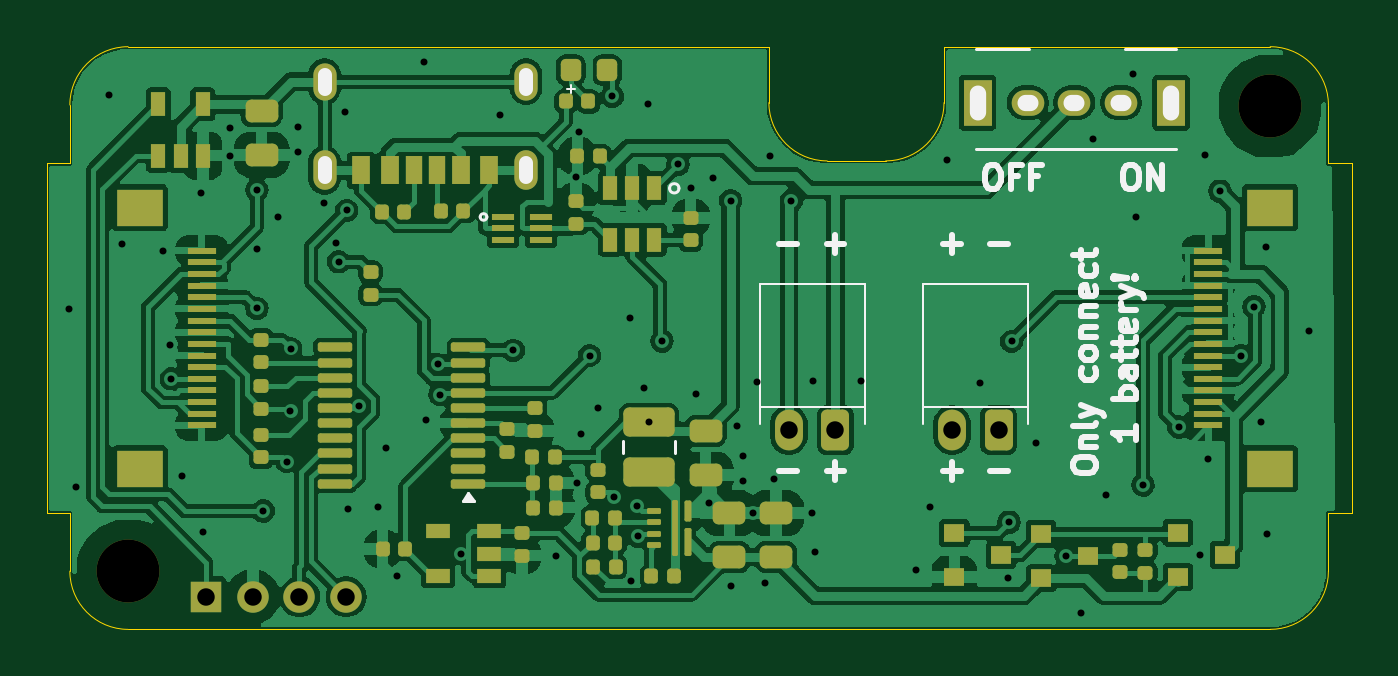
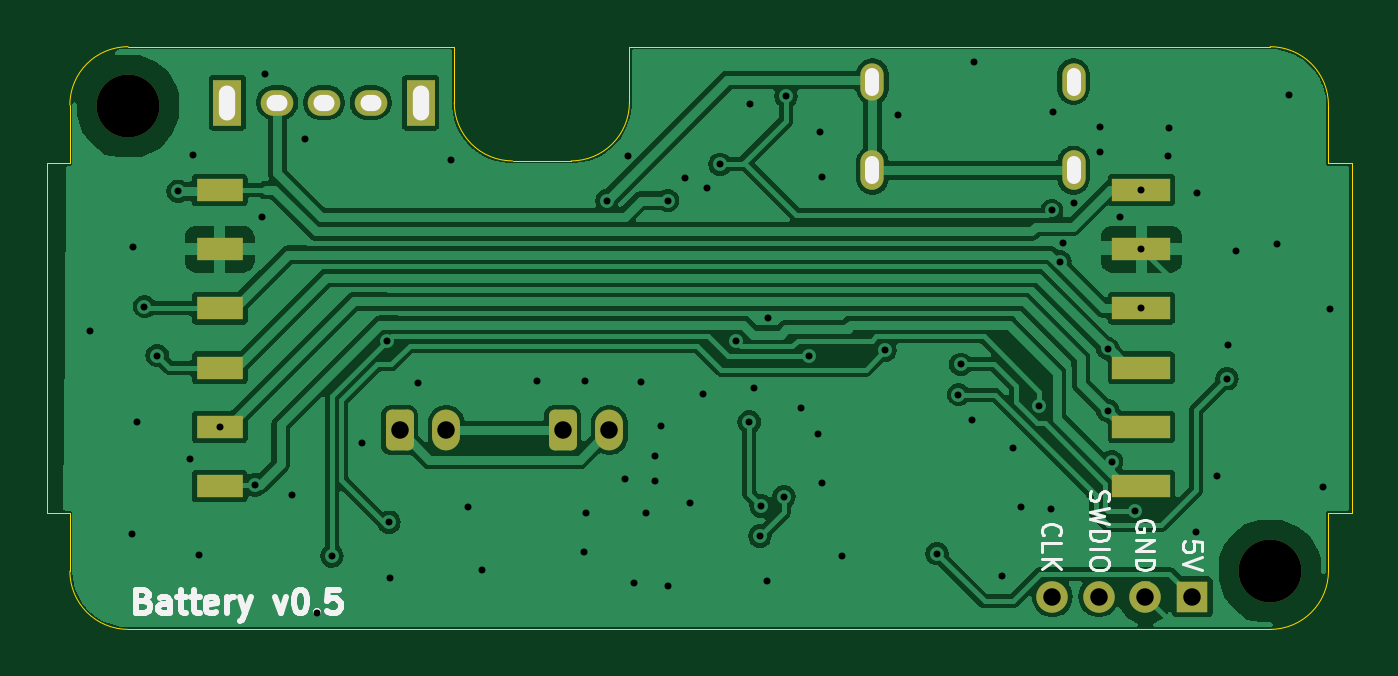
Circuit board: 11 layer files. Board 56.0 x 25.0 mm.
- bottom_copper: Battery-B_Cu.gbl (83374 bytes)
- bottom_mask: Battery-B_Mask.gbs (2330 bytes)
- paste: Battery-B_Paste.gbp (828 bytes)
- bottom_silk: Battery-B_Silkscreen.gbo (11755 bytes)
- outline: Battery-Edge_Cuts.gm1 (2118 bytes)
- top_copper: Battery-F_Cu.gtl (166054 bytes)
- top_mask: Battery-F_Mask.gts (8298 bytes)
- paste: Battery-F_Paste.gtp (7353 bytes)
- top_silk: Battery-F_Silkscreen.gto (13125 bytes)
- drill: Battery-NPTH.drl (362 bytes)
- drill: Battery-PTH.drl (2684 bytes)

=== bottom_copper: Battery-B_Cu.gbl (83374 bytes, source omitted) ===
=== bottom_mask: Battery-B_Mask.gbs (2330 bytes, source withheld) ===
=== paste: Battery-B_Paste.gbp ===
%TF.GenerationSoftware,KiCad,Pcbnew,8.0.7*%
%TF.CreationDate,2025-01-15T18:16:11+00:00*%
%TF.ProjectId,Battery,42617474-6572-4792-9e6b-696361645f70,rev?*%
%TF.SameCoordinates,Original*%
%TF.FileFunction,Paste,Bot*%
%TF.FilePolarity,Positive*%
%FSLAX46Y46*%
G04 Gerber Fmt 4.6, Leading zero omitted, Abs format (unit mm)*
G04 Created by KiCad (PCBNEW 8.0.7) date 2025-01-15 18:16:11*
%MOMM*%
%LPD*%
G01*
G04 APERTURE LIST*
%ADD10R,2.000000X1.000000*%
%ADD11R,2.500000X1.000000*%
G04 APERTURE END LIST*
D10*
%TO.C,J6*%
X47575000Y-18850000D03*
X47575000Y-16310000D03*
X47575000Y-13770000D03*
X47575000Y-11230000D03*
X47575000Y-8690000D03*
X47575000Y-6150000D03*
%TD*%
D11*
%TO.C,J7*%
X8025000Y-6150000D03*
X8025000Y-8690000D03*
X8025000Y-11230000D03*
X8025000Y-13770000D03*
X8025000Y-16310000D03*
X8025000Y-18850000D03*
%TD*%
M02*

=== bottom_silk: Battery-B_Silkscreen.gbo (11755 bytes, source omitted) ===
=== outline: Battery-Edge_Cuts.gm1 ===
%TF.GenerationSoftware,KiCad,Pcbnew,8.0.7*%
%TF.CreationDate,2025-01-15T18:16:11+00:00*%
%TF.ProjectId,Battery,42617474-6572-4792-9e6b-696361645f70,rev?*%
%TF.SameCoordinates,Original*%
%TF.FileFunction,Profile,NP*%
%FSLAX46Y46*%
G04 Gerber Fmt 4.6, Leading zero omitted, Abs format (unit mm)*
G04 Created by KiCad (PCBNEW 8.0.7) date 2025-01-15 18:16:11*
%MOMM*%
%LPD*%
G01*
G04 APERTURE LIST*
%TA.AperFunction,Profile*%
%ADD10C,0.050000*%
%TD*%
%ADD11O,0.700000X1.500000*%
%ADD12O,0.900000X0.700000*%
%ADD13C,0.350000*%
%ADD14O,0.600000X1.200000*%
G04 APERTURE END LIST*
D10*
X54000000Y-5000000D02*
X55000000Y-5000000D01*
X0Y-20000000D02*
X0Y-22500000D01*
X-1000000Y-5000000D02*
X-1000000Y-20000000D01*
X37500000Y0D02*
X51500000Y0D01*
X0Y-2500000D02*
G75*
G02*
X2500000Y0I2500000J0D01*
G01*
X55000000Y-5000000D02*
X55000000Y-20000000D01*
X35007233Y-4900000D02*
X32492767Y-4900000D01*
X2500000Y0D02*
X30000000Y0D01*
X37507233Y-2400000D02*
G75*
G02*
X35007233Y-4899993I-2499973J-20D01*
G01*
X51500000Y0D02*
G75*
G02*
X54000000Y-2500000I0J-2500000D01*
G01*
X0Y-5000000D02*
X-1000000Y-5000000D01*
X54000000Y-22500000D02*
G75*
G02*
X51500000Y-25000000I-2500000J0D01*
G01*
X51500000Y-25000000D02*
X2500000Y-25000000D01*
X30000000Y-2400000D02*
X30000000Y0D01*
X55000000Y-20000000D02*
X54000000Y-20000000D01*
X54000000Y-2500000D02*
X54000000Y-5000000D01*
X32492767Y-4900000D02*
G75*
G02*
X29992700Y-2400000I33J2500100D01*
G01*
X0Y-2500000D02*
X0Y-5000000D01*
X2500000Y-25000000D02*
G75*
G02*
X0Y-22500000I0J2500000D01*
G01*
X54000000Y-20000000D02*
X54000000Y-22500000D01*
X37500000Y-2400000D02*
X37500000Y0D01*
X-1000000Y-20000000D02*
X0Y-20000000D01*
D11*
X47250000Y-2400000D03*
X38950000Y-2400000D03*
D12*
X45100000Y-2400000D03*
X43100000Y-2400000D03*
X41100000Y-2400000D03*
D13*
X32850000Y-16450000D03*
X30850000Y-16450000D03*
D14*
X10930000Y-1500000D03*
X10930000Y-5300000D03*
X19570000Y-1500000D03*
X19570000Y-5300000D03*
D13*
X5850000Y-23600000D03*
X7850000Y-23600000D03*
X9850000Y-23600000D03*
X11850000Y-23600000D03*
X51500000Y-2550000D03*
X39850000Y-16450000D03*
X37850000Y-16450000D03*
X2500000Y-22500000D03*
M02*

=== top_copper: Battery-F_Cu.gtl (166054 bytes, source omitted) ===
=== top_mask: Battery-F_Mask.gts (8298 bytes, source omitted) ===
=== paste: Battery-F_Paste.gtp (7353 bytes, source omitted) ===
=== top_silk: Battery-F_Silkscreen.gto (13125 bytes, source omitted) ===
=== drill: Battery-NPTH.drl ===
M48
; DRILL file {KiCad 8.0.7} date 2025-01-15T18:16:11+0000
; FORMAT={-:-/ absolute / inch / decimal}
; #@! TF.CreationDate,2025-01-15T18:16:11+00:00
; #@! TF.GenerationSoftware,Kicad,Pcbnew,8.0.7
; #@! TF.FileFunction,NonPlated,1,2,NPTH
FMAT,2
INCH
; #@! TA.AperFunction,NonPlated,NPTH,ComponentDrill
T1C0.1063
%
G90
G05
T1
X0.0984Y-0.8858
X2.0276Y-0.1004
M30

=== drill: Battery-PTH.drl ===
M48
; DRILL file {KiCad 8.0.7} date 2025-01-15T18:16:11+0000
; FORMAT={-:-/ absolute / inch / decimal}
; #@! TF.CreationDate,2025-01-15T18:16:11+00:00
; #@! TF.GenerationSoftware,Kicad,Pcbnew,8.0.7
; #@! TF.FileFunction,Plated,1,2,PTH
FMAT,2
INCH
; #@! TA.AperFunction,Plated,PTH,ViaDrill
T1C0.0118
; #@! TA.AperFunction,Plated,PTH,ComponentDrill
T2C0.0236
; #@! TA.AperFunction,Plated,PTH,ComponentDrill
T3C0.0276
; #@! TA.AperFunction,Plated,PTH,ComponentDrill
T4C0.0295
%
G90
G05
T1
X-0.002Y-0.4439
X0.0098Y-0.7431
X0.0659Y-0.0817
X0.0876Y-0.3327
X0.1565Y-0.3455
X0.1693Y-0.5039
X0.1713Y-0.561
X0.189Y-0.7254
X0.2215Y-0.247
X0.2244Y-0.8199
X0.2697Y-0.1378
X0.2707Y-0.1841
X0.3159Y-0.2421
X0.3159Y-0.3421
X0.3159Y-0.4421
X0.3268Y-0.7844
X0.3524Y-0.2874
X0.3661Y-0.7008
X0.3727Y-0.6149
X0.373Y-0.5098
X0.3858Y-0.1348
X0.3858Y-0.1781
X0.4301Y-0.2638
X0.4488Y-0.3317
X0.4539Y-0.3633
X0.4646Y-0.1102
X0.4675Y-0.2766
X0.4695Y-0.7805
X0.4885Y-0.6064
X0.5197Y-0.7776
X0.5335Y-0.6772
X0.5522Y-0.8947
X0.5984Y-0.0256
X0.6014Y-0.6309
X0.6211Y-0.5364
X0.625Y-0.5876
X0.6614Y-0.8563
X0.7264Y-0.1161
X0.749Y-0.5128
X0.8209Y-0.8602
X0.8553Y-0.2195
X0.8563Y-0.7362
X0.8593Y-0.1437
X0.8628Y-0.6535
X0.878Y-0.5217
X0.8917Y-0.6102
X0.9163Y-0.0837
X0.9199Y-0.7598
X0.9459Y-0.4577
X0.9476Y-0.9022
X0.9583Y-0.7756
X0.9601Y-0.8268
X0.9705Y-0.5768
X0.9764Y-0.0965
X0.9783Y-0.6339
X1.0Y-0.497
X1.0276Y-0.1988
X1.0492Y-0.2382
X1.0571Y-0.5866
X1.079Y-0.7714
X1.0866Y-0.2224
X1.1161Y-0.2598
X1.1161Y-0.9114
X1.1276Y-0.6407
X1.1378Y-0.6909
X1.1378Y-0.7343
X1.1535Y-0.7874
X1.1614Y-0.5669
X1.1738Y-0.9065
X1.1831Y-0.185
X1.189Y-0.7303
X1.2189Y-0.2598
X1.2539Y-0.7874
X1.2559Y-0.565
X1.2579Y-0.8543
X1.3366Y-0.565
X1.4291Y-0.8839
X1.4528Y-0.7776
X1.4823Y-0.1909
X1.5374Y-0.5689
X1.5846Y-0.8976
X1.5866Y-0.8031
X1.5907Y-0.4978
X1.6319Y-0.6693
X1.6831Y-0.8602
X1.7087Y-0.9567
X1.7283Y-0.1555
X1.75Y-0.7579
X1.7963Y-0.0463
X1.8012Y-0.2884
X1.813Y-0.7402
X1.873Y-0.6421
X1.9085Y-0.8579
X1.9173Y-0.1831
X1.9232Y-0.6969
X1.9429Y-0.2441
X1.9783Y-0.5217
X2.0Y-0.439
X2.0118Y-0.6339
X2.0197Y-0.3386
X2.0217Y-0.8228
X2.0925Y-0.4803
T4
X0.2303Y-0.9291
X0.3091Y-0.9291
X0.3878Y-0.9291
X0.4665Y-0.9291
X1.2146Y-0.6476
X1.2933Y-0.6476
X1.4902Y-0.6476
X1.5689Y-0.6476
T2
G00X0.4303Y-0.0709
M15
G01X0.4303Y-0.0472
M16
G05
G00X0.4303Y-0.2205
M15
G01X0.4303Y-0.1969
M16
G05
G00X0.7705Y-0.0709
M15
G01X0.7705Y-0.0472
M16
G05
G00X0.7705Y-0.2205
M15
G01X0.7705Y-0.1969
M16
G05
T3
G00X1.5335Y-0.1102
M15
G01X1.5335Y-0.0787
M16
G05
G00X1.622Y-0.0945
M15
G01X1.6142Y-0.0945
M16
G05
G00X1.7008Y-0.0945
M15
G01X1.6929Y-0.0945
M16
G05
G00X1.7795Y-0.0945
M15
G01X1.7717Y-0.0945
M16
G05
G00X1.8602Y-0.1102
M15
G01X1.8602Y-0.0787
M16
G05
M30
